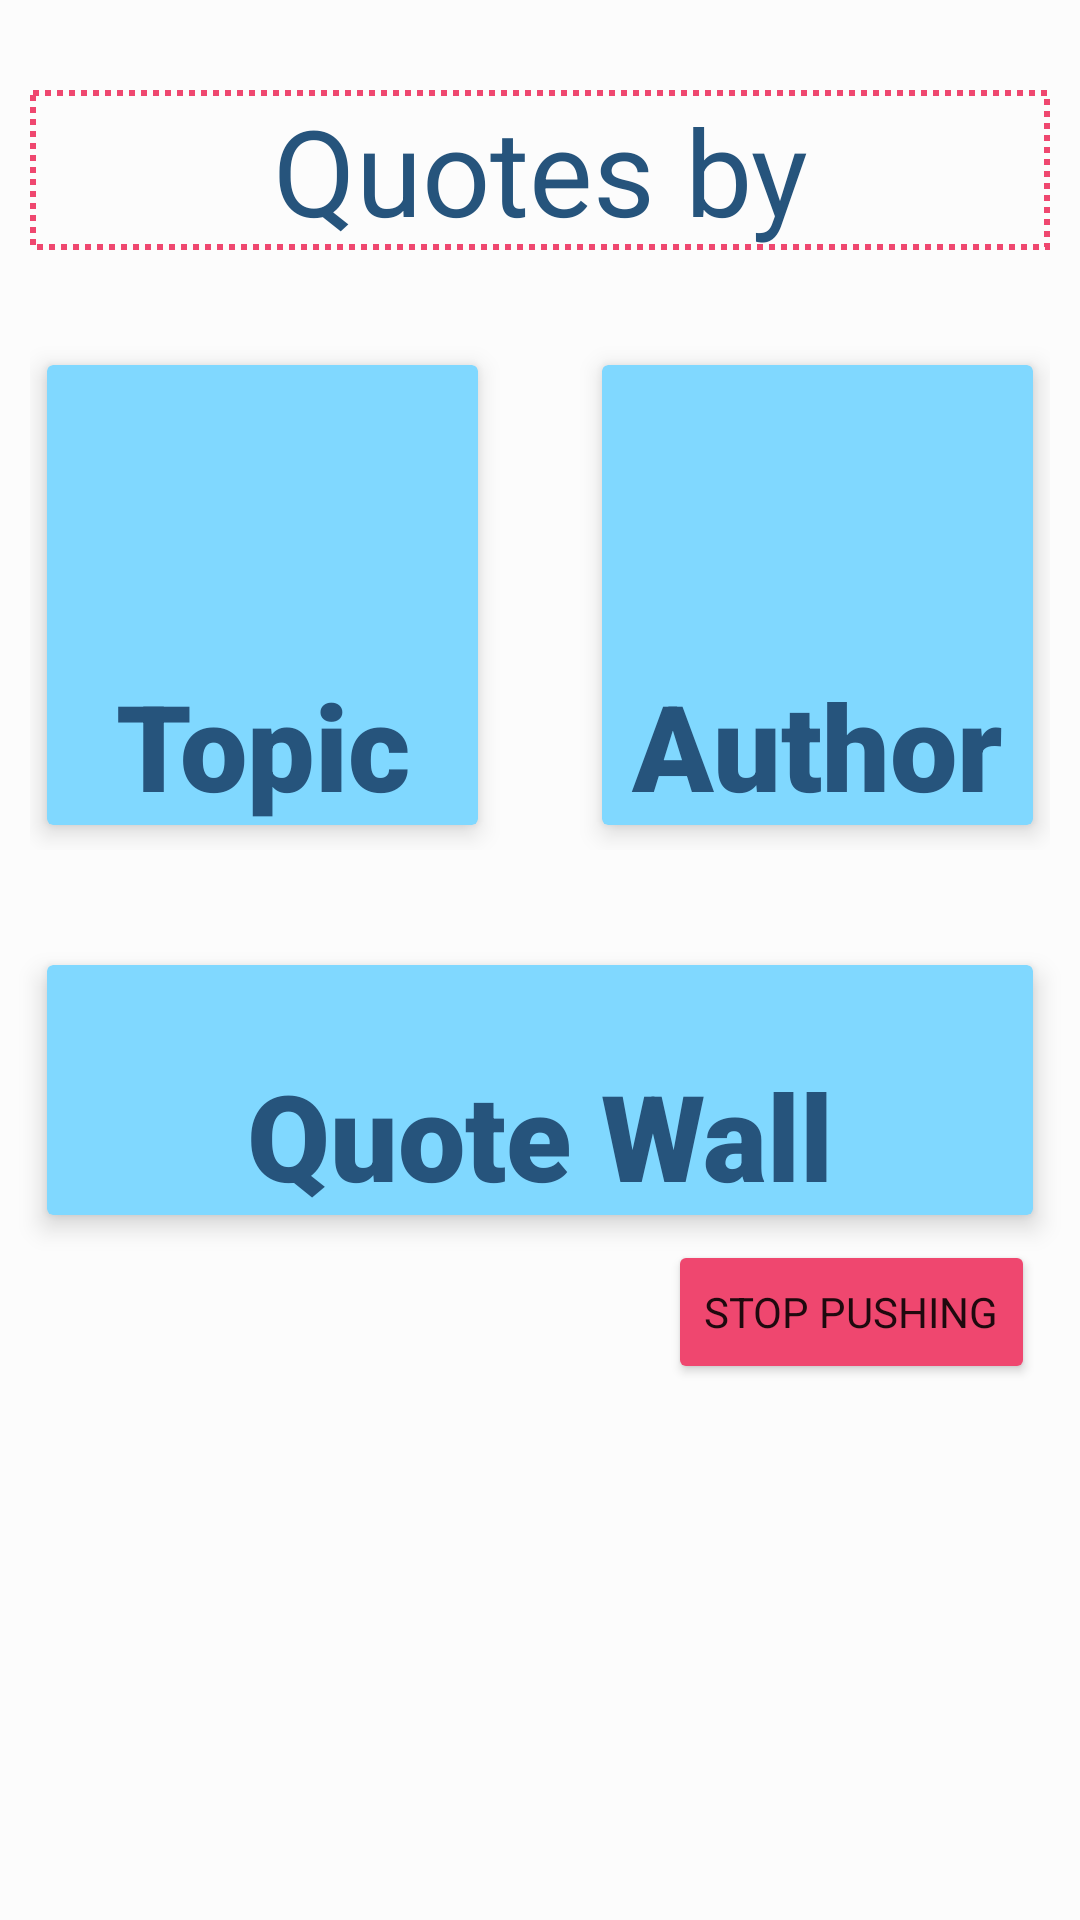

Produce the Android XML layout that renders to this screen, including the resource entries it uses.
<!-- AndroidManifest.xml: application theme AppTheme -->
<!-- res/layout/activity_main.xml -->
<FrameLayout xmlns:android="http://schemas.android.com/apk/res/android"
    xmlns:app="http://schemas.android.com/apk/res-auto"
    android:id="@+id/myfrag"
    android:layout_width="match_parent"
    android:layout_height="match_parent"
    android:background="@color/light">

    <ScrollView
        android:layout_width="match_parent"
        android:layout_height="match_parent">

        <RelativeLayout
            android:id="@+id/background_linear_layout"
            android:layout_width="match_parent"
            android:layout_height="wrap_content"
            android:orientation="vertical"
            android:paddingTop="30dp">

            <TextView
                android:id="@+id/tv_quote_banner"
                android:layout_width="match_parent"
                android:layout_height="match_parent"
                android:layout_marginLeft="10dp"
                android:layout_marginRight="10dp"
                android:background="@drawable/text_banner"
                android:gravity="center_horizontal|center_vertical"
                android:text="@string/tv_filter_title"
                android:textColor="@color/primary"
                android:textColorHint="@color/accent"
                android:textSize="40sp" />

            <LinearLayout xmlns:android="http://schemas.android.com/apk/res/android"
                android:id="@+id/ll_buttons"
                android:layout_width="match_parent"
                android:layout_height="170dp"
                android:layout_below="@id/tv_quote_banner"
                android:layout_marginLeft="10dp"
                android:layout_marginRight="10dp"
                android:layout_marginTop="30dp"
                android:orientation="horizontal">


                <android.support.v7.widget.CardView
                    android:layout_width="0dp"
                    android:layout_height="match_parent"
                    android:layout_weight="1"
                    android:clickable="true"
                    android:foreground="?android:attr/selectableItemBackground"
                    app:cardBackgroundColor="@color/accent"
                    app:cardElevation="5dp"
                    app:cardUseCompatPadding="true">


                    <TextView
                        android:id="@+id/tv_main_topic"
                        android:layout_width="match_parent"
                        android:layout_height="match_parent"
                        android:layout_marginTop="100dp"
                        android:fontFamily="sans-serif-black"
                        android:gravity="center_horizontal|bottom"
                        android:singleLine="true"
                        android:text="@string/topic"
                        android:textAllCaps="false"
                        android:textColor="@color/primary"
                        android:textSize="40sp" />

                    <ImageView
                        android:id="@+id/iv_topic"
                        android:layout_width="match_parent"
                        android:layout_height="match_parent"
                        android:layout_marginBottom="50dp"
                        android:contentDescription="@string/btn_topic"
                        android:padding="5dp" />

                    <Button
                        android:id="@+id/btn_topic"
                        android:layout_width="match_parent"
                        android:layout_height="match_parent"
                        android:background="?android:selectableItemBackground" />

                </android.support.v7.widget.CardView>

                <Space
                    android:layout_width="30dp"
                    android:layout_height="match_parent" />

                <android.support.v7.widget.CardView
                    android:layout_width="0dp"
                    android:layout_height="match_parent"
                    android:layout_weight="1"
                    android:clickable="true"
                    android:foreground="?android:attr/selectableItemBackground"
                    app:cardBackgroundColor="@color/accent"
                    app:cardElevation="5dp"
                    app:cardUseCompatPadding="true">

                    <TextView
                        android:id="@+id/tv_main_author"
                        android:layout_width="match_parent"
                        android:layout_height="match_parent"
                        android:layout_marginTop="100dp"
                        android:fontFamily="sans-serif-black"
                        android:gravity="center_horizontal|bottom"
                        android:singleLine="true"
                        android:text="@string/author"
                        android:textAllCaps="false"
                        android:textColor="@color/primary"
                        android:textSize="40sp" />

                    <ImageView
                        android:id="@+id/iv_author"
                        android:layout_width="match_parent"
                        android:layout_height="match_parent"
                        android:layout_marginBottom="50dp"
                        android:contentDescription="@string/btn_topic"
                        android:padding="5dp" />

                    <Button
                        android:id="@+id/btn_author"
                        style="@style/MyButton"
                        android:layout_width="match_parent"
                        android:layout_height="match_parent"
                        android:background="?android:selectableItemBackground" />

                </android.support.v7.widget.CardView>

            </LinearLayout>

            <android.support.v7.widget.CardView
                android:id="@+id/cv_wall"
                android:layout_width="match_parent"
                android:layout_height="100dp"
                android:layout_below="@id/ll_buttons"
                android:layout_marginLeft="10dp"
                android:layout_marginRight="10dp"
                android:layout_marginTop="30dp"
                android:background="@color/accent"
                android:clickable="true"
                android:foreground="?android:attr/selectableItemBackground"
                app:cardBackgroundColor="@color/accent"
                app:cardElevation="5dp"
                app:cardUseCompatPadding="true">


                <ImageView
                    android:id="@+id/iv_wall"
                    android:layout_width="match_parent"
                    android:layout_height="match_parent"
                    android:alpha="0.75"
                    android:contentDescription="@string/btn_topic" />

                <TextView
                    android:id="@+id/tv_main_wall"
                    android:layout_width="match_parent"
                    android:layout_height="match_parent"
                    android:fontFamily="sans-serif-black"
                    android:gravity="center_horizontal|bottom"
                    android:singleLine="true"
                    android:text="@string/btn_quote_wall"
                    android:textAllCaps="false"
                    android:textColor="@color/primary"
                    android:textSize="40sp" />


                <Button
                    android:id="@+id/btn_wall"
                    style="@style/MyButton"
                    android:layout_width="match_parent"
                    android:layout_height="match_parent"
                    android:background="?android:selectableItemBackground" />

            </android.support.v7.widget.CardView>

            <Button
                android:id="@+id/btn_stop"
                android:layout_width="wrap_content"
                android:layout_height="wrap_content"
                android:layout_alignEnd="@id/cv_wall"
                android:layout_alignRight="@id/cv_wall"
                android:layout_below="@+id/cv_wall"
                android:layout_marginEnd="5dp"
                android:layout_marginRight="5dp"
                android:text="@string/stop_pushing"
                android:theme="@style/AppTheme.Button" />

        </RelativeLayout>

    </ScrollView>

</FrameLayout>
<!-- resources referenced by this layout -->
<resources>
  <color name="accent">#80D8FF</color>
  <color name="light">#FCFCFC</color>
  <color name="primary">#26547C</color>
  <!-- drawable text_banner (drawable) -->
  <?xml version="1.0" encoding="utf-8"?>
  <shape xmlns:android="http://schemas.android.com/apk/res/android"
      android:shape="rectangle">
      <solid android:color="@color/light" />
      <stroke
          android:width="2dp"
          android:color="@color/red"
          android:dashGap="2dp"
          android:dashWidth="2dp" />
  </shape>
  <string name="author">Author</string>
  <string name="btn_quote_wall">Quote Wall</string>
  <string name="btn_topic">Topic</string>
  <string name="stop_pushing">Stop Pushing</string>
  <string name="topic">Topic</string>
  <string name="tv_filter_title">Quotes by</string>
  <style name="AppTheme.Button" parent="Base.Widget.AppCompat.Button">
          <item name="colorButtonNormal">@color/red</item>
      </style>
  <style name="MyButton" parent="Theme.AppCompat.Light">
          <item name="colorControlHighlight">@color/primary_dark</item>
          <item name="colorButtonNormal">@color/primary</item>
      </style>
  <style name="AppTheme" parent="AppTheme.Base" />
  <color name="red">#EF476F</color>
  <color name="primary_dark">#303F9F</color>
  <style name="AppTheme.Base" parent="Theme.AppCompat.Light.DarkActionBar">
          
          
          <item name="colorPrimary">@color/primary</item>
          
          <item name="colorPrimaryDark">@color/primary_dark</item>
          
          <item name="colorAccent">@color/accent</item>
          <item name="android:fontFamily">sans-serif</item>
          
      </style>
</resources>
